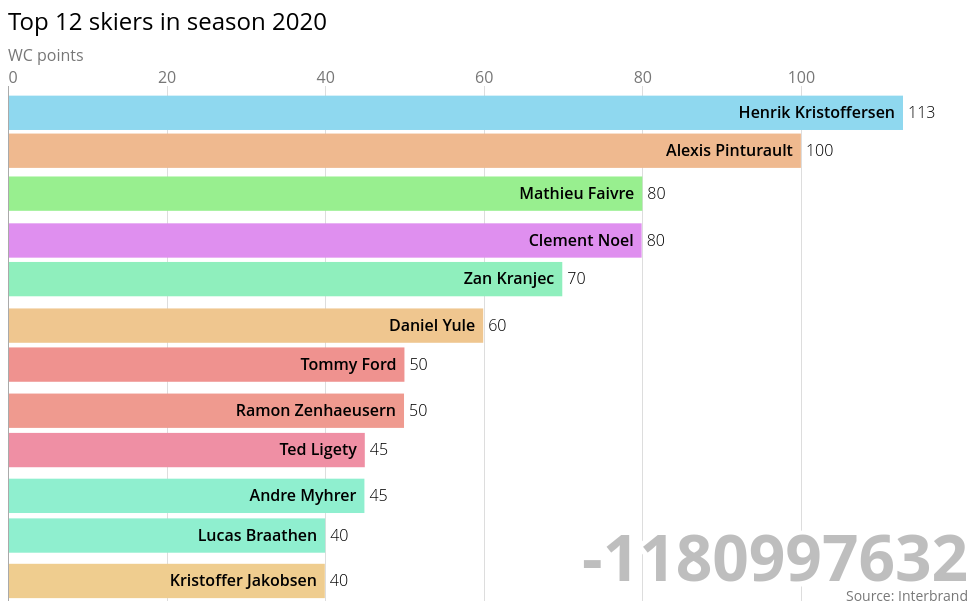
D3 v5 page, settled after 360 driven frames (6 s of simulated time); the page loaded 1 data file(s).


    // Feel free to change or delete any of the code you see in this editor!
    var svg = d3.select("body").append("svg")
      .attr("width", 960)
      .attr("height", 600);
    
    
    
    var tickDuration = 2000;
    
    var top_n = 12;
    var height = 600;
    var width = 960;
    
    const margin = {
      top: 80,
      right: 0,
      bottom: 5,
      left: 0
    };
  
    let barPadding = (height-(margin.bottom+margin.top))/(top_n*5);
      
    let title = svg.append('text')
     .attr('class', 'title')
     .attr('y', 24)
     .html('Top 12 skiers in season 2020');
  
    let subTitle = svg.append("text")
     .attr("class", "subTitle")
     .attr("y", 55)
     .html("WC points");
   
    let caption = svg.append('text')
     .attr('class', 'caption')
     .attr('x', width)
     .attr('y', height-5)
     .style('text-anchor', 'end')
     .html('Source: Interbrand');

     let index = 0;
    
  d3.csv('wcm2020.csv').then(function(data) {
    //if (error) throw error;
      
      
      //console.log(data);
      
       data.forEach(d => {
        d.value = +d.value,
        d.lastValue = +d.value,
        d.value = isNaN(d.value) ? 0 : d.value,
        d.date = d.date,
        d.colour = d3.hsl(Math.random()*360,0.75,0.75)
      });

     //console.log(data);
    
    var datevalues = d3.nest()
    .key(function(d) { return d.date; })
    .sortKeys(d3.ascending)
    .rollup(function(v) {return v.slice().sort((a,b) => b.value - a.value)
    .slice(0, top_n); })
    .entries(data).map(elem => [new Date(elem["key"]), elem["value"]]);
    
    //console.log(datevalues[index][1])

    let yearSlice = datevalues[index][1]
    yearSlice.forEach((d,i) => d.rank = i);

    //console.log(yearSlice)
    // let yearSlice = data.filter(d => d.date == year && !isNaN(d.value))
    //  .sort((a,b) => b.value - a.value)
    //  .slice(0, top_n);

    //  console.log(dateSlice);

    //  yearSlice.forEach((d,i) => d.rank = i);
    
    // console.log('yearSlice: ', yearSlice)
  
     let x = d3.scaleLinear()
        .domain([0, d3.max(yearSlice, d => d.value)])
        .range([margin.left, width-margin.right-65]);
  
     let y = d3.scaleLinear()
        .domain([top_n, 0])
        .range([height-margin.bottom, margin.top]);
  
     let xAxis = d3.axisTop()
        .scale(x)
        .ticks(width > 500 ? 5:2)
        .tickSize(-(height-margin.top-margin.bottom))
        .tickFormat(d => d3.format(',')(d));
  
     svg.append('g')
       .attr('class', 'axis xAxis')
       .attr('transform', `translate(0, ${margin.top})`)
       .call(xAxis)
       .selectAll('.tick line')
       .classed('origin', d => d == 0);
  
     svg.selectAll('rect.bar')
        .data(yearSlice, d => d.name)
        .enter()
        .append('rect')
        .attr('class', 'bar')
        .attr('x', x(0)+1)
        .attr('width', d => x(d.value)-x(0)-1)
        .attr('y', d => y(d.rank)+5)
        .attr('height', y(1)-y(0)-barPadding)
        .style('fill', d => d.colour);
      
     svg.selectAll('text.label')
        .data(yearSlice)
        .enter()
        .append('text')
        .attr('class', 'label')
        .attr('x', d => x(d.value)-8)
        .attr('y', d => y(d.rank)+5+((y(1)-y(0))/2)+1)
        .style('text-anchor', 'end')
        .html(d => d.name);
      
    svg.selectAll('text.valueLabel')
      .data(yearSlice, d => d.name)
      .enter()
      .append('text')
      .attr('class', 'valueLabel')
      .attr('x', d => x(d.value)+5)
      .attr('y', d => y(d.rank)+5+((y(1)-y(0))/2)+1)
      .text(d => d3.format(',.0f')(d.lastValue));

    let yearText = svg.append('text')
      .attr('class', 'yearText')
      .attr('x', width-margin.right)
      .attr('y', height-25)
      .style('text-anchor', 'end')
      .html(~~datevalues[index][0])
      .call(halo, 10);
     
   let ticker = d3.interval(e => {

      //yearSlice = data.filter(d => d.year == year && !isNaN(d.value))
      //  .sort((a,b) => b.value - a.value)
      //  .slice(0,top_n);

      //yearSlice.forEach((d,i) => d.rank = i);

      
      console.log(datevalues)
      yearSlice = datevalues[index][1]
      yearSlice.forEach((d,i) => d.rank = i);
     
      //console.log('IntervalYear: ', yearSlice);

      x.domain([0, d3.max(yearSlice, d => d.value)]); 
     
      svg.select('.xAxis')
        .transition()
        .duration(tickDuration)
        .ease(d3.easeLinear)
        .call(xAxis);
    
       let bars = svg.selectAll('.bar').data(yearSlice, d => d.name);
    
       bars
        .enter()
        .append('rect')
        .attr('class', d => `bar ${d.name.replace(/\s/g,'_')}`)
        .attr('x', x(0)+1)
        .attr( 'width', d => x(d.value)-x(0)-1)
        .attr('y', d => y(top_n+1)+5)
        .attr('height', y(1)-y(0)-barPadding)
        .style('fill', d => d.colour)
        .transition()
          .duration(tickDuration)
          .ease(d3.easeLinear)
          .attr('y', d => y(d.rank)+5);
          
       bars
        .transition()
          .duration(tickDuration)
          .ease(d3.easeLinear)
          .attr('width', d => x(d.value)-x(0)-1)
          .attr('y', d => y(d.rank)+5);
            
       bars
        .exit()
        .transition()
          .duration(tickDuration)
          .ease(d3.easeLinear)
          .attr('width', d => x(d.value)-x(0)-1)
          .attr('y', d => y(top_n+1)+5)
          .remove();

       let labels = svg.selectAll('.label')
          .data(yearSlice, d => d.name);
     
       labels
        .enter()
        .append('text')
        .attr('class', 'label')
        .attr('x', d => x(d.value)-8)
        .attr('y', d => y(top_n+1)+5+((y(1)-y(0))/2))
        .style('text-anchor', 'end')
        .html(d => d.name)    
        .transition()
          .duration(tickDuration)
          .ease(d3.easeLinear)
          .attr('y', d => y(d.rank)+5+((y(1)-y(0))/2)+1);
             
    
   	   labels
          .transition()
          .duration(tickDuration)
            .ease(d3.easeLinear)
            .attr('x', d => x(d.value)-8)
            .attr('y', d => y(d.rank)+5+((y(1)-y(0))/2)+1);
     
       labels
          .exit()
          .transition()
            .duration(tickDuration)
            .ease(d3.easeLinear)
            .attr('x', d => x(d.value)-8)
            .attr('y', d => y(top_n+1)+5)
            .remove();
         

     
       let valueLabels = svg.selectAll('.valueLabel').data(yearSlice, d => d.name);
    
       valueLabels
          .enter()
          .append('text')
          .attr('class', 'valueLabel')
          .attr('x', d => x(d.value)+5)
          .attr('y', d => y(top_n+1)+5)
          .text(d => d3.format(',.0f')(d.lastValue))
          .transition()
            .duration(tickDuration)
            .ease(d3.easeLinear)
            .attr('y', d => y(d.rank)+5+((y(1)-y(0))/2)+1);
            
       valueLabels
          .transition()
            .duration(tickDuration)
            .ease(d3.easeLinear)
            .attr('x', d => x(d.value)+5)
            .attr('y', d => y(d.rank)+5+((y(1)-y(0))/2)+1)
            .tween("text", function(d) {
               let i = d3.interpolateRound(d.lastValue, d.value);
               return function(t) {
                 this.textContent = d3.format(',')(i(t));
              };
            });
      
     
      valueLabels
        .exit()
        .transition()
          .duration(tickDuration)
          .ease(d3.easeLinear)
          .attr('x', d => x(d.value)+5)
          .attr('y', d => y(top_n+1)+5)
          .remove();
    
      yearText.html(~~datevalues[index][0]);
     
     if(index == 32) ticker.stop();
     index = index + 1;
   },tickDuration);

 });
    
 const halo = function(text, strokeWidth) {
  text.select(function() { return this.parentNode.insertBefore(this.cloneNode(true), this); })
    .style('fill', '#ffffff')
     .style( 'stroke','#ffffff')
     .style('stroke-width', strokeWidth)
     .style('stroke-linejoin', 'round')
     .style('opacity', 1);
   
}   
  

  

### data: wcm2020.csv
date, name, country, value
2019-10-27, Alexis Pinturault, AUT, 100
2019-10-27, Dominik Raschner, AUT, 0
2019-10-27, Stefano Gross, AUT, 0
2019-10-27, Albert Popov, AUT, 0
2019-10-27, Alexandr Horoshilov, AUT, 0
2019-10-27, David Ryding, AUT, 0
2019-10-27, Luke Winters, AUT, 0
2019-10-27, Hannes Zingerle, AUT, 0
2019-10-27, Matej Vidovic, AUT, 0
2019-10-27, Riccardo Tonetti, AUT, 0
2019-10-27, Giuliano Razzoli, AUT, 0
2019-10-27, Felix Monsen, AUT, 0
2019-10-27, Stefan Babinsky, AUT, 0
2019-10-27, Samuel Dupratt, AUT, 0
2019-10-27, Stian Saugestad, AUT, 0
2019-10-27, Fritz Dopfer, AUT, 0
2019-10-27, Christoph Krenn, AUT, 0
2019-10-27, Mattias Roenngren, AUT, 0
2019-10-27, Nils Mani, AUT, 0
2019-10-27, Andreas Sander, AUT, 0
2019-10-27, Brice Roger, AUT, 0
2019-10-27, Stefan Rogentin, AUT, 0
2019-10-27, Adrian Smiseth Sejersted, AUT, 0
2019-10-27, Bostjan Kline, AUT, 0
2019-10-27, Peter Fill, AUT, 0
2019-10-27, Cyprien Sarrazin, AUT, 0
2019-10-27, Miha Hrobat, AUT, 0
2019-10-27, Gilles Roulin, AUT, 0
2019-10-27, Matteo Marsaglia, AUT, 0
2019-10-27, Dominik Schwaiger, AUT, 0
2019-10-27, Alexander Koell, AUT, 0
2019-10-27, Urs Kryenbuehl, AUT, 0
2019-10-27, Christopher Neumayer, AUT, 0
2019-10-27, James Crawford, AUT, 0
2019-10-27, Stefan Brennsteiner, AUT, 0
2019-10-27, Adam Zampa, AUT, 0
2019-10-27, Lucas Braathen, AUT, 40
2019-10-27, Dominik Stehle, AUT, 0
2019-10-27, Giovanni Borsotti, AUT, 0
2019-10-27, Aleksandr Andrienko, AUT, 0
2019-10-27, Reto Schmidiger, AUT, 0
2019-10-27, Julien Lizeroux, AUT, 0
2019-10-27, Ralph Weber, AUT, 0
2019-10-27, Jonathan Nordbotten, AUT, 0
2019-10-27, Alexander Prast, AUT, 0
2019-10-27, Cameron Alexander, AUT, 0
2019-10-27, Davide Cazzaniga, AUT, 0
2019-10-27, Lars Roesti, AUT, 0
2019-10-27, Dong-Hyun Jung, AUT, 0
2019-10-27, Anton Tremmel, AUT, 0
2019-10-27, Christof Innerhofer, AUT, 0
2019-10-27, Manuel Schmid, AUT, 0
2019-10-27, Marc Rochat, AUT, 0
2019-10-27, Johannes Strolz, AUT, 0
2019-10-27, Tommaso Sala, AUT, 0
2019-10-27, River Radamus, AUT, 0
2019-10-27, Fabian Wilkens Solheim, AUT, 0
2019-10-27, Atle Lie McGrath, AUT, 0
2019-10-27, Simon Maurberger, AUT, 0
2019-10-27, Samu Torsti, AUT, 0
... 5,700 more rows